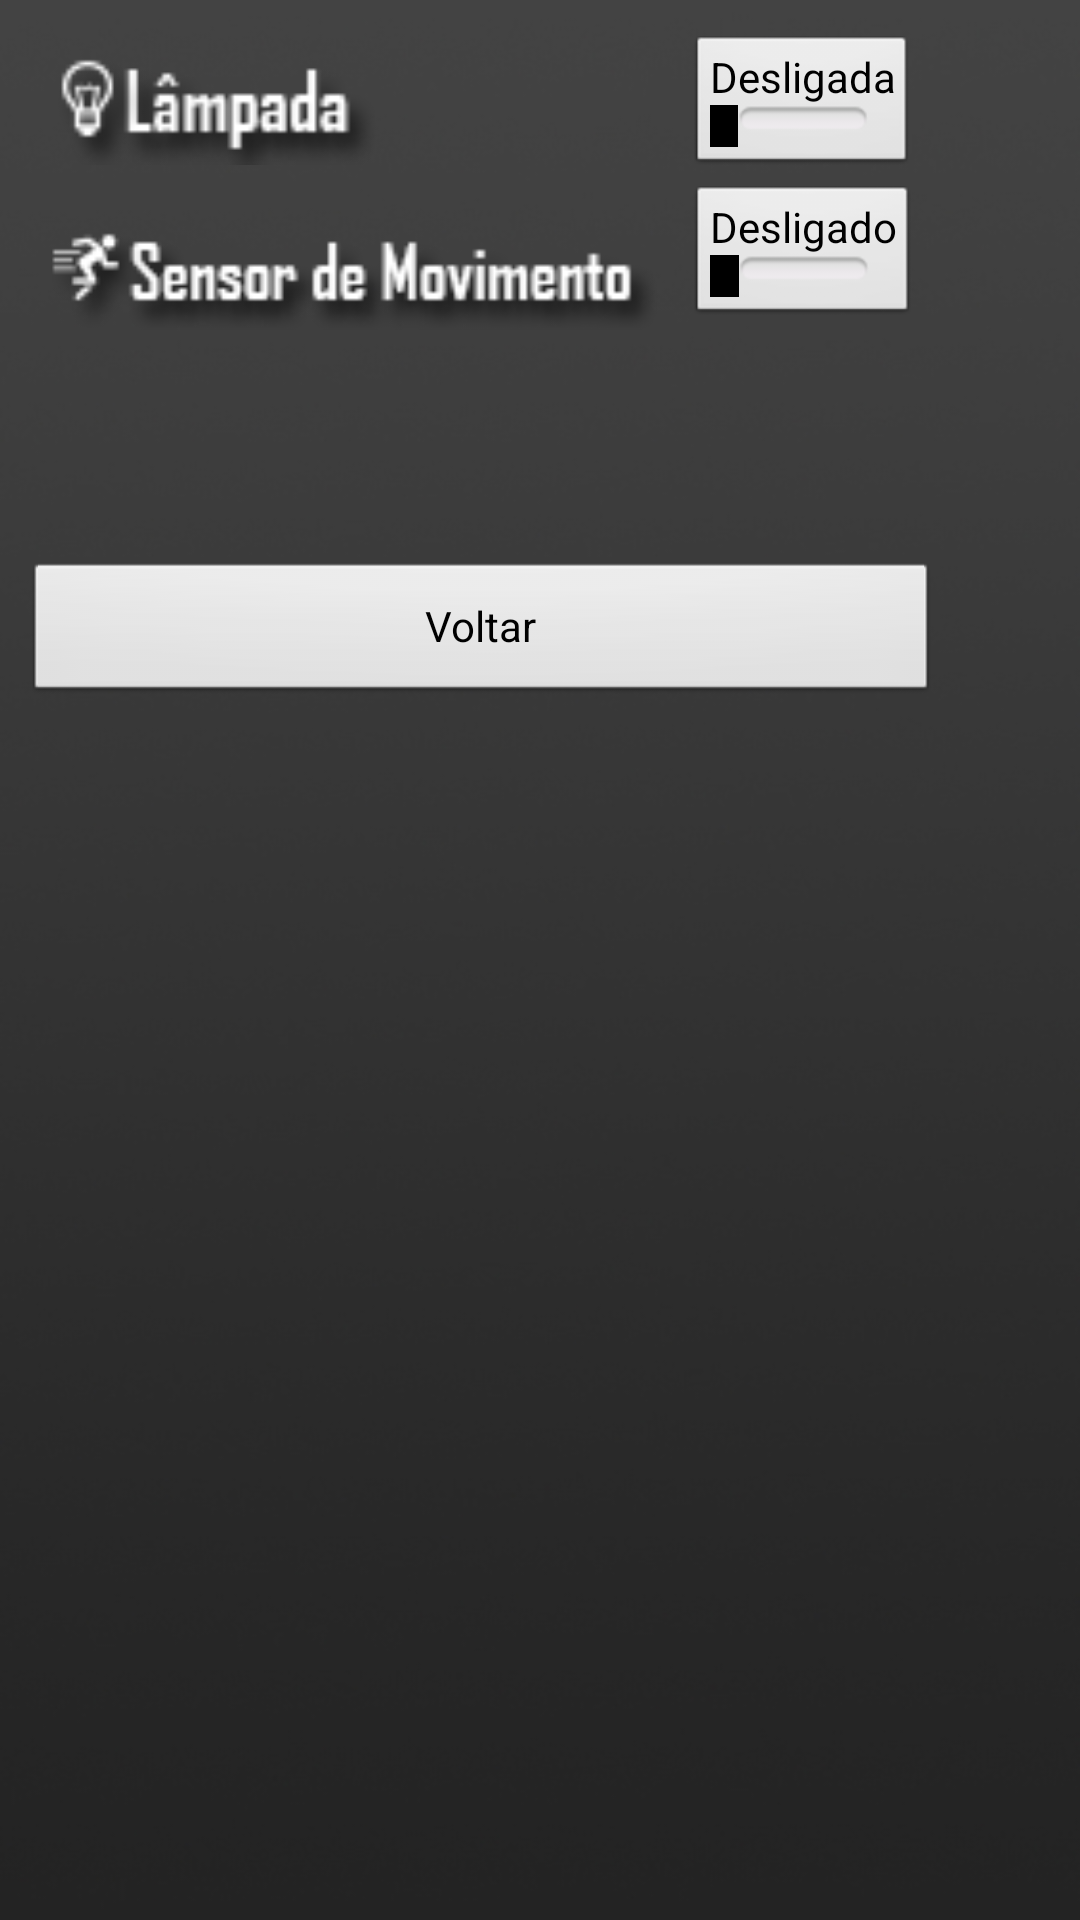

Produce the Android XML layout that renders to this screen, including the resource entries it uses.
<!-- AndroidManifest.xml: application theme AppTheme -->
<!-- res/layout/activity_sala.xml -->
<AbsoluteLayout xmlns:android="http://schemas.android.com/apk/res/android"
    xmlns:tools="http://schemas.android.com/tools"
    android:layout_width="match_parent"
    android:layout_height="match_parent"
    android:background="@drawable/background"
    tools:context="br.com.example.elektrainferface.SalaActivity" >

    <ImageView
        android:id="@+id/imgvLampada"
        android:layout_width="247dp"
        android:layout_height="47dp"
        android:layout_x="8dp"
        android:layout_y="8dp"
        android:src="@drawable/lampada" />

    <ToggleButton
        android:id="@+id/btLampadaSala"
        android:layout_width="wrap_content"
        android:layout_height="wrap_content"
        android:layout_x="230dp"
        android:layout_y="12dp"
        android:text="ToggleButton"
        android:textOff="Desligada"
        android:textOn="Ligada" />

    <ToggleButton
        android:id="@+id/btSensorMovimento"
        android:layout_width="wrap_content"
        android:layout_height="wrap_content"
        android:layout_x="230dp"
        android:layout_y="62dp"
        android:text="ToggleButton"
        android:textOff="Desligado"
        android:textOn="Ligado" />

    <ImageView
        android:id="@+id/imageView1"
        android:layout_width="224dp"
        android:layout_height="65dp"
        android:layout_x="14dp"
        android:layout_y="56dp"
        android:src="@drawable/sensormovimento" />

    <Button
        android:id="@+id/btVoltarSala"
        android:layout_width="305dp"
        android:layout_height="wrap_content"
        android:layout_x="8dp"
        android:layout_y="187dp"
        android:text="Voltar" />

</AbsoluteLayout>
<!-- resources referenced by this layout -->
<resources>
  <!-- drawable background: jpg bitmap (drawable, 76964 bytes) -->
  <!-- drawable lampada: png bitmap (drawable, 3198 bytes) -->
  <!-- drawable sensormovimento: png bitmap (drawable, 5250 bytes) -->
  <style name="AppTheme" parent="AppBaseTheme">
          
      </style>
  <style name="AppBaseTheme" parent="android:Theme.Light">
          
      </style>
</resources>
